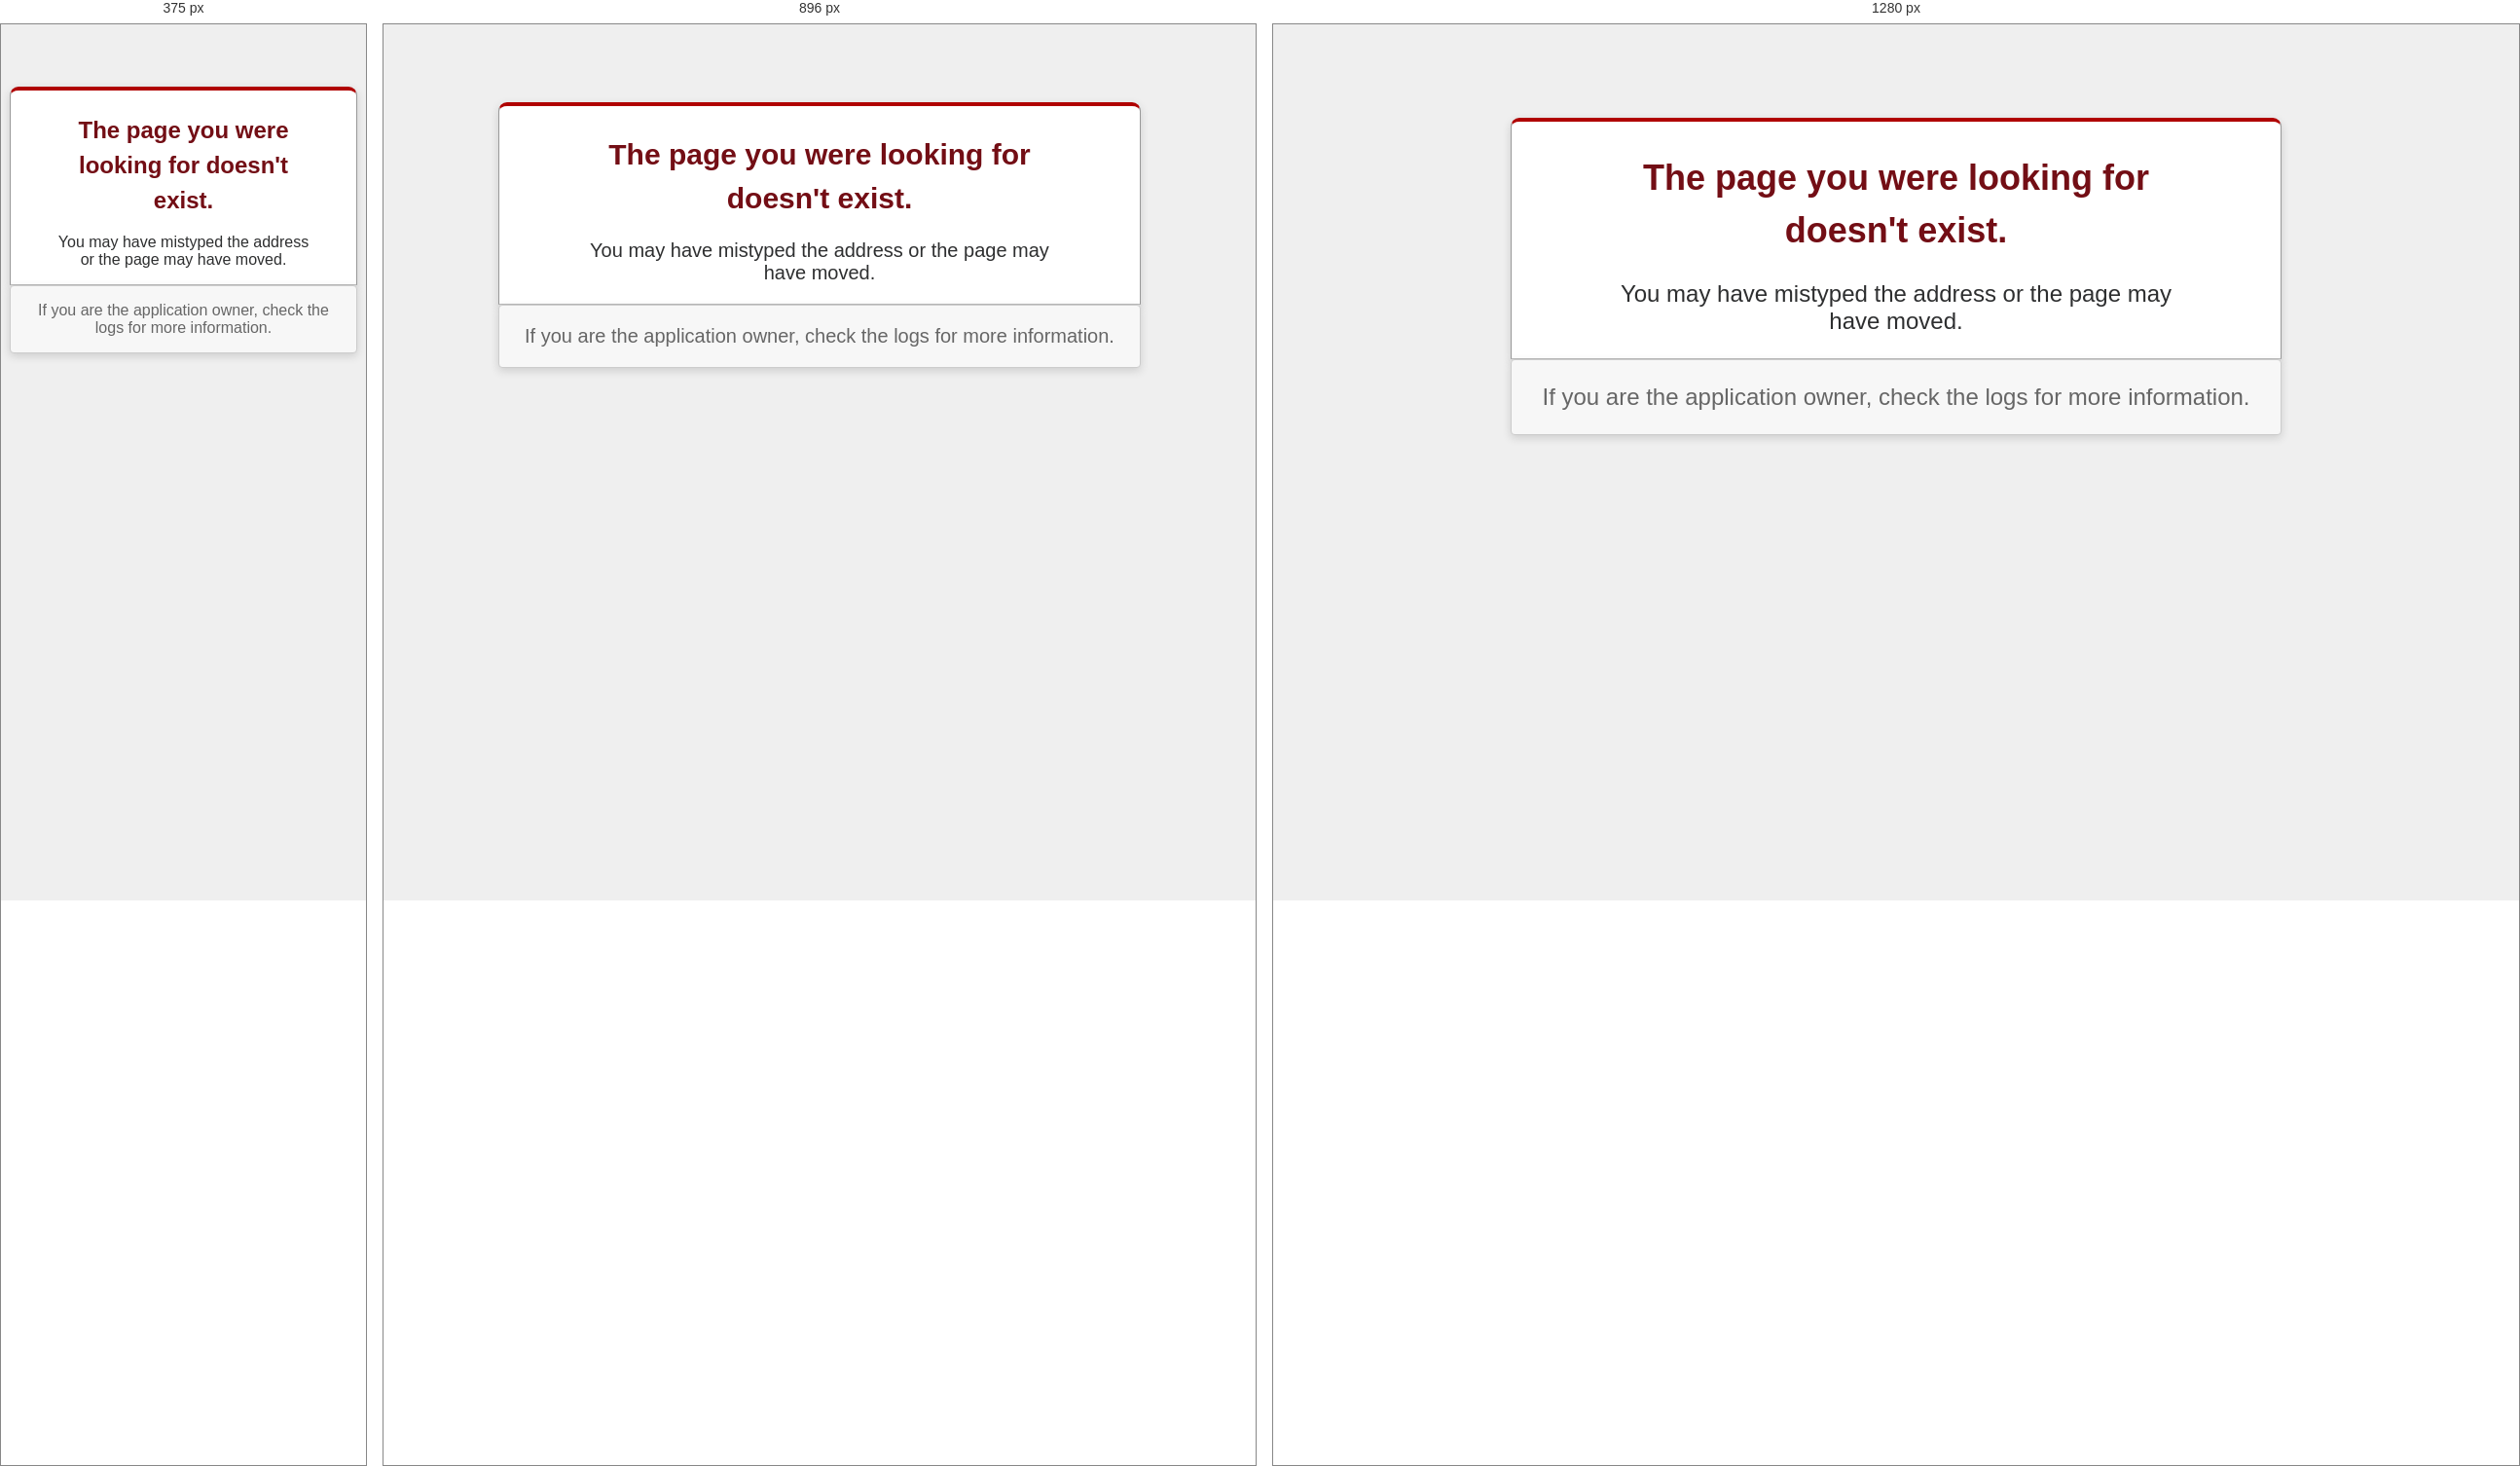
Rendered at 375 px, 896 px and 1280 px, left to right.

<!-- file: 404.html -->
<!DOCTYPE html>
<html lang="en">
<head>
  <title>The page you were looking for doesn't exist (404)</title>
  <meta name="viewport" content="width=device-width,initial-scale=1">
  <style>
    .rails-default-error-page {
      background-color: #EFEFEF;
      color: #2E2F30;
      text-align: center;
      font-family: Arial, sans-serif;
      margin: 0;
      font-size: 1rem;
    }

    @media (min-width: 768px) {
      .rails-default-error-page {
        font-size: 1.25rem;
      }
    }

    @media (min-width: 1024px) {
      .rails-default-error-page {
        font-size: 1.5rem;
      }
    }

    .dialog {
      width: 95%;
      max-width: 33em;
      margin: 4em auto 0;
    }

    .dialog > div {
      border: 1px solid #CCC;
      border-right-color: #999;
      border-left-color: #999;
      border-bottom-color: #BBB;
      border-top: #B00100 solid 4px;
      border-top-left-radius: 9px;
      border-top-right-radius: 9px;
      background-color: white;
      padding: 7px 12% 0;
      box-shadow: 0 3px 8px rgba(50, 50, 50, 0.17);
    }

    h1 {
      font-size: 1.5em;
      color: #730E15;
      line-height: 1.5em;
    }

    .dialog > p {
      margin: 0 0 1em;
      padding: 1em;
      background-color: #F7F7F7;
      border: 1px solid #CCC;
      border-radius: 4px;
      color: #666;
      box-shadow: 0 3px 8px rgba(50, 50, 50, 0.17);
    }
  </style>
</head>

<body class="rails-default-error-page" role="main">
  <div class="dialog" role="alert" aria-labelledby="error-title" aria-describedby="error-description">
    <div>
      <h1 id="error-title">The page you were looking for doesn't exist.</h1>
      <p id="error-description">You may have mistyped the address or the page may have moved.</p>
    </div>
    <p>If you are the application owner, check the logs for more information.</p>
  </div>
</body>
</html>